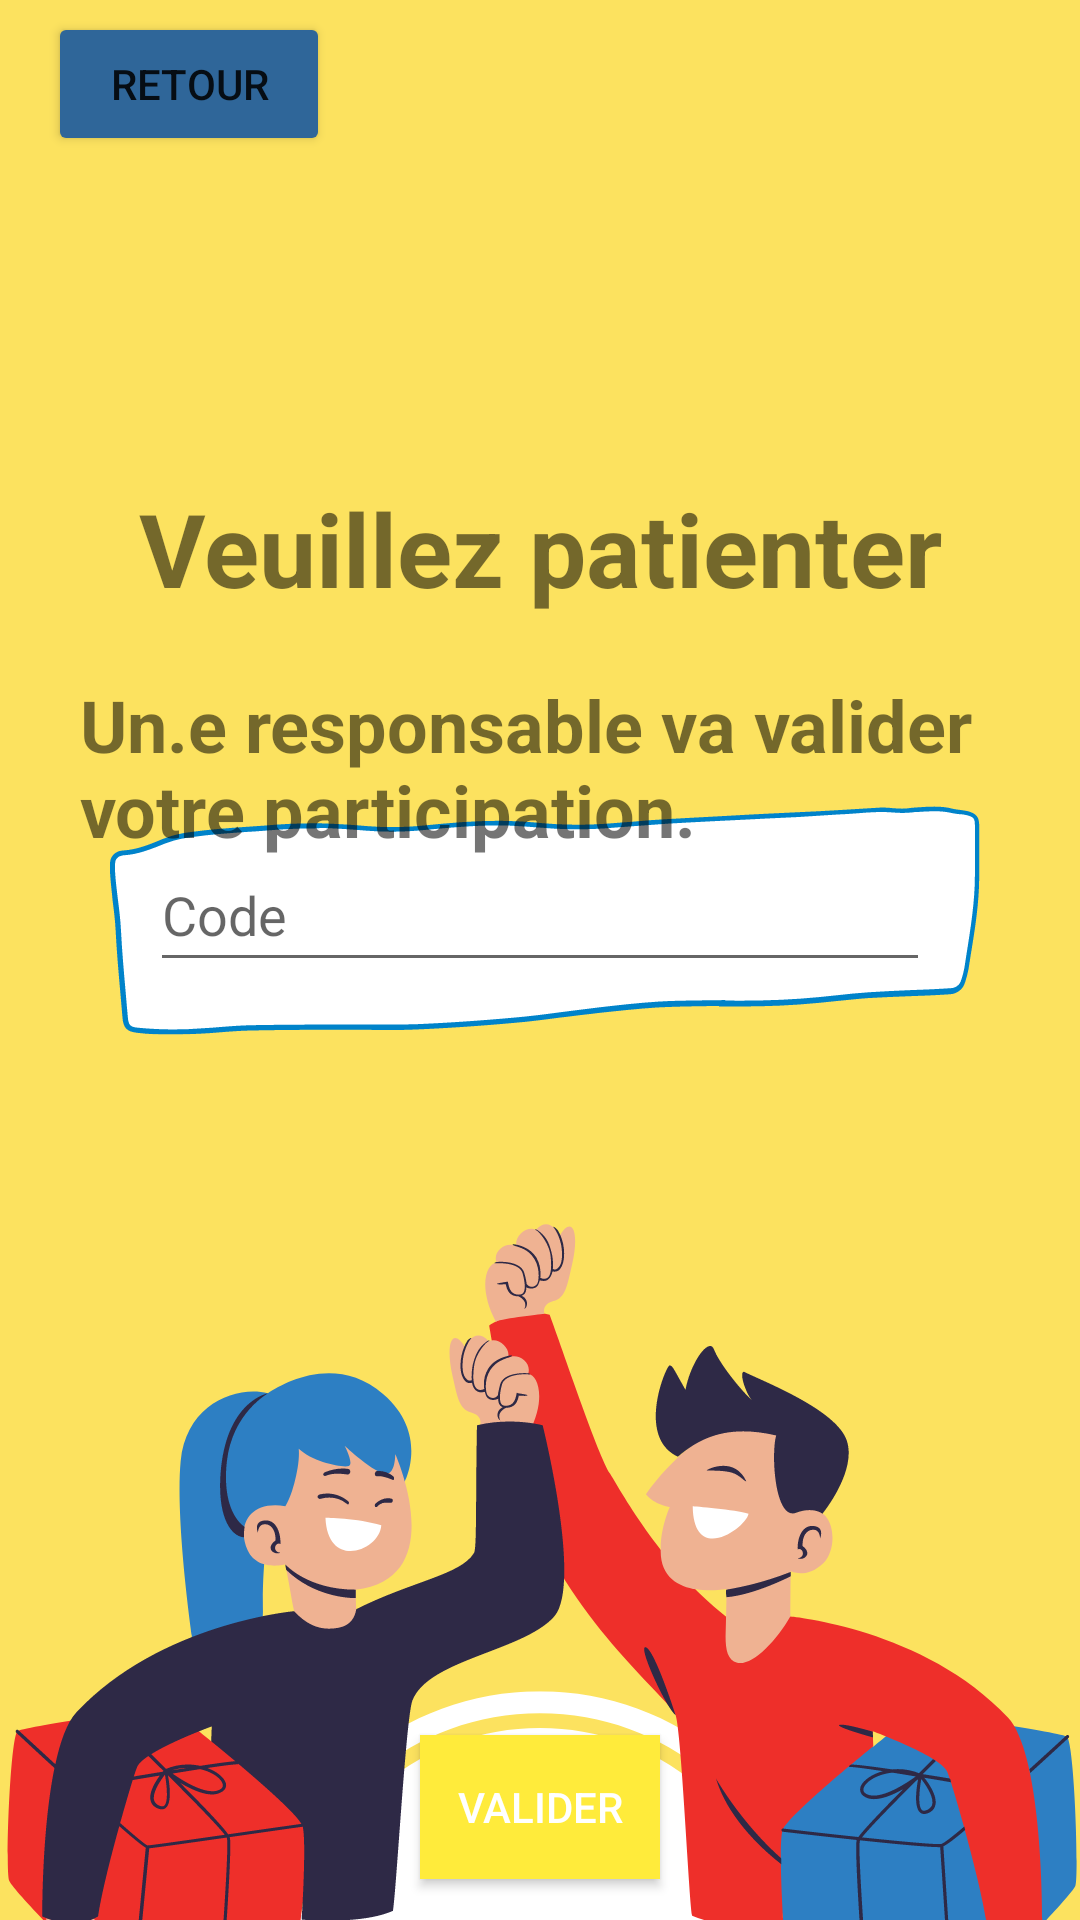

Android layout source for this screen:
<!-- AndroidManifest.xml: application theme Theme.LuddiagAPPLI -->
<!-- res/layout/activity_validation.xml -->
<?xml version="1.0" encoding="utf-8"?>
<androidx.constraintlayout.widget.ConstraintLayout xmlns:android="http://schemas.android.com/apk/res/android"
    xmlns:app="http://schemas.android.com/apk/res-auto"
    xmlns:tools="http://schemas.android.com/tools"
    android:layout_width="match_parent"
    android:layout_height="match_parent"
    tools:context=".View.ValidationActivity"
    android:background="@drawable/validation">

    <TextView
        android:id="@+id/textView13"
        android:layout_width="0dp"
        android:layout_height="wrap_content"
        android:layout_marginStart="16dp"
        android:layout_marginTop="160dp"
        android:layout_marginEnd="16dp"
        android:text="Veuillez patienter"
        android:textAlignment="center"
        android:textSize="34sp"
        android:textStyle="bold"
        app:layout_constraintEnd_toEndOf="parent"
        app:layout_constraintStart_toStartOf="parent"
        app:layout_constraintTop_toTopOf="parent" />

    <TextView
        android:id="@+id/textView14"
        android:layout_width="307dp"
        android:layout_height="65dp"
        android:layout_marginTop="20dp"
        android:text="Un.e responsable va valider votre participation."
        android:textSize="24sp"
        android:textStyle="bold"
        app:layout_constraintEnd_toEndOf="parent"
        app:layout_constraintStart_toStartOf="parent"
        app:layout_constraintTop_toBottomOf="@+id/textView13" />

    <Button
        android:id="@+id/boutonAvant"
        android:layout_width="0dp"
        android:layout_height="wrap_content"
        android:layout_marginStart="140dp"
        android:layout_marginEnd="140dp"
        android:background="#FFEB3B"
        android:text="Valider"
        android:textColor="#FFFF"
        app:layout_constraintBottom_toBottomOf="parent"
        app:layout_constraintEnd_toEndOf="parent"
        app:layout_constraintHorizontal_bias="0.0"
        app:layout_constraintStart_toStartOf="parent"
        app:layout_constraintTop_toBottomOf="@+id/editCodePro"
        app:layout_constraintVertical_bias="0.948"
        tools:ignore="TextContrastCheck" />

    <Button
        android:id="@+id/boutonArriere"
        android:layout_width="0dp"
        android:layout_height="wrap_content"
        android:layout_marginStart="16dp"
        android:layout_marginTop="4dp"
        android:layout_marginEnd="250dp"
        android:clickable="true"
        android:contentDescription="retour"
        android:text="Retour"
        app:backgroundTint="@color/bluedark"
        app:icon="@drawable/ic_return"
        app:layout_constraintEnd_toEndOf="parent"
        app:layout_constraintHorizontal_bias="0.029"
        app:layout_constraintStart_toStartOf="parent"
        app:layout_constraintTop_toTopOf="parent"
        app:layout_constraintVertical_bias="1.0"
        app:srcCompat="@android:drawable/ic_menu_revert" />


    <EditText
        android:id="@+id/editCodePro"
        android:layout_width="0dp"
        android:layout_height="wrap_content"
        android:layout_marginStart="50dp"
        android:layout_marginTop="60dp"
        android:layout_marginEnd="50dp"
        android:layout_marginBottom="384dp"
        android:ems="10"
        android:hint="Code"
        android:inputType="textPersonName"
        android:minHeight="48dp"
        app:layout_constraintBottom_toBottomOf="parent"
        app:layout_constraintEnd_toEndOf="parent"
        app:layout_constraintHorizontal_bias="0.0"
        app:layout_constraintStart_toStartOf="parent"
        app:layout_constraintTop_toBottomOf="@+id/textView14" />

</androidx.constraintlayout.widget.ConstraintLayout>
<!-- resources referenced by this layout -->
<resources>
  <color name="bluedark">#2F6699</color>
  <!-- drawable validation: png bitmap (drawable, 88596 bytes) -->
  <style name="Theme.LuddiagAPPLI" parent="Theme.MaterialComponents.DayNight.NoActionBar">
          
          <item name="colorPrimary">@color/purple_200</item>
          <item name="colorPrimaryVariant">@color/purple_700</item>
          <item name="colorOnPrimary">@color/white</item>
          
          <item name="colorSecondary">@color/teal_200</item>
          <item name="colorSecondaryVariant">@color/teal_700</item>
          <item name="colorOnSecondary">@color/black</item>
          
          <item name="android:statusBarColor" tools:targetApi="l">?attr/colorPrimaryVariant</item>
          
      </style>
  <color name="purple_200">#FFBB86FC</color>
  <color name="purple_700">#FF3700B3</color>
  <color name="white">#FFFFFFFF</color>
  <color name="teal_200">#FF03DAC5</color>
  <color name="teal_700">#FF018786</color>
  <color name="black">#FF000000</color>
</resources>
